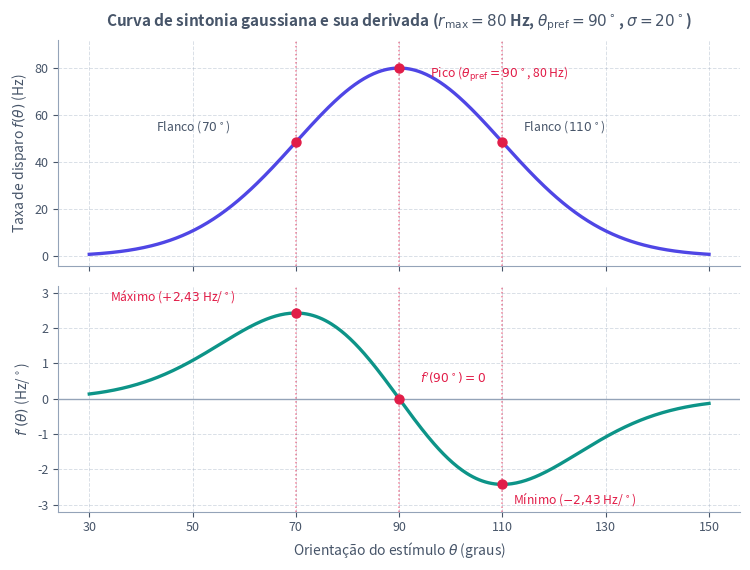

Recreate this plot in Python. (Note: this script raises an exception after producing the figure.)
from pathlib import Path

import matplotlib.pyplot as plt
import numpy as np

plt.rcParams["svg.fonttype"] = "none"


def main() -> None:
    r_max = 80.0
    theta_pref = 90.0
    sigma = 20.0

    theta = np.linspace(30.0, 150.0, 400)
    f_theta = r_max * np.exp(-((theta - theta_pref) ** 2) / (2.0 * (sigma ** 2)))
    df_theta = -((theta - theta_pref) / (sigma ** 2)) * f_theta

    t_flanco_esq = theta_pref - sigma  # 70 graus
    t_flanco_dir = theta_pref + sigma  # 110 graus
    f_flanco = r_max * np.exp(-0.5)
    df_flanco_esq = (sigma / (sigma ** 2)) * f_flanco
    df_flanco_dir = -df_flanco_esq

    cor_texto = "#475569"
    cor_grade = "#94A3B8"
    cor_curva = "#4F46E5"
    cor_deriv = "#0D9488"
    cor_destaque = "#E11D48"

    fig, (ax_top, ax_bot) = plt.subplots(2, 1, figsize=(7.6, 5.8), sharex=True)
    fig.patch.set_alpha(0.0)

    # Painel superior: curva de sintonia f(theta)
    ax_top.plot(theta, f_theta, color=cor_curva, linewidth=2.4, label="$f(\\theta)$")
    ax_top.scatter(
        [t_flanco_esq, theta_pref, t_flanco_dir],
        [f_flanco, r_max, f_flanco],
        color=cor_destaque,
        s=42,
        zorder=5,
    )
    ax_top.annotate(
        "Pico ($\\theta_{\\mathrm{pref}} = 90^\\circ$, 80 Hz)",
        xy=(theta_pref, r_max),
        xytext=(theta_pref + 6.0, r_max - 4.0),
        fontsize=8.8,
        color=cor_destaque,
    )
    ax_top.annotate(
        "Flanco ($70^\\circ$)",
        xy=(t_flanco_esq, f_flanco),
        xytext=(43.0, f_flanco + 5.0),
        fontsize=8.8,
        color=cor_texto,
    )
    ax_top.annotate(
        "Flanco ($110^\\circ$)",
        xy=(t_flanco_dir, f_flanco),
        xytext=(114.0, f_flanco + 5.0),
        fontsize=8.8,
        color=cor_texto,
    )
    ax_top.set_ylabel("Taxa de disparo $f(\\theta)$ (Hz)", fontsize=10, color=cor_texto)
    ax_top.set_ylim(-4.0, 92.0)
    ax_top.set_title(
        "Curva de sintonia gaussiana e sua derivada ($r_{\\max} = 80$ Hz, $\\theta_{\\mathrm{pref}} = 90^\\circ$, $\\sigma = 20^\\circ$)",
        fontsize=11,
        fontweight="bold",
        color=cor_texto,
        pad=10,
    )

    # Painel inferior: derivada f'(theta)
    ax_bot.axhline(0.0, color=cor_grade, linewidth=1.0, linestyle="-")
    ax_bot.plot(theta, df_theta, color=cor_deriv, linewidth=2.4, label="$f'(\\theta)$")
    ax_bot.scatter(
        [t_flanco_esq, theta_pref, t_flanco_dir],
        [df_flanco_esq, 0.0, df_flanco_dir],
        color=cor_destaque,
        s=42,
        zorder=5,
    )
    ax_bot.annotate(
        "$f'(90^\\circ) = 0$",
        xy=(theta_pref, 0.0),
        xytext=(theta_pref + 4.0, 0.45),
        fontsize=8.8,
        color=cor_destaque,
    )
    ax_bot.annotate(
        "Máximo ($+2{,}43$ Hz/$^\\circ$)",
        xy=(t_flanco_esq, df_flanco_esq),
        xytext=(34.0, df_flanco_esq + 0.35),
        fontsize=8.8,
        color=cor_destaque,
    )
    ax_bot.annotate(
        "Mínimo ($-2{,}43$ Hz/$^\\circ$)",
        xy=(t_flanco_dir, df_flanco_dir),
        xytext=(112.0, df_flanco_dir - 0.55),
        fontsize=8.8,
        color=cor_destaque,
    )
    ax_bot.set_xlabel("Orientação do estímulo $\\theta$ (graus)", fontsize=10, color=cor_texto)
    ax_bot.set_ylabel("$f'(\\theta)$ (Hz/$^\\circ$)", fontsize=10, color=cor_texto)
    ax_bot.set_ylim(-3.2, 3.2)
    ax_bot.set_xticks([30, 50, 70, 90, 110, 130, 150])

    for ax in (ax_top, ax_bot):
        ax.patch.set_alpha(0.0)
        for pos in (t_flanco_esq, theta_pref, t_flanco_dir):
            ax.axvline(pos, color=cor_destaque, linestyle=":", linewidth=1.1, alpha=0.55)
        ax.grid(True, linestyle="--", linewidth=0.7, alpha=0.35, color=cor_grade)
        ax.spines["top"].set_visible(False)
        ax.spines["right"].set_visible(False)
        ax.spines["left"].set_color(cor_grade)
        ax.spines["bottom"].set_color(cor_grade)
        ax.tick_params(colors=cor_texto, labelsize=9)

    fig.tight_layout()
    destino = Path(__file__).resolve().parent / "sintonia-derivada.svg"
    fig.savefig(destino, format="svg", transparent=True, bbox_inches="tight")
    plt.close(fig)


if __name__ == "__main__":
    main()
